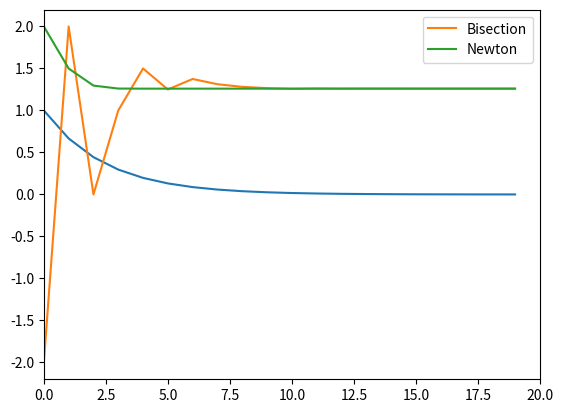

This chart was generated by the following Python code: (Note: this script raises an exception after producing the figure.)
import numpy as np
import matplotlib.pyplot as plt
import copy

## Nonlinear solvers: Newton method vs bisection method

# One needs the derivative of the original function for Newton method. Here it is given analytically.

# It can also be estimated with central or other differencing schemes (e.g. Secant method).

# For Newton method to converge, we need to be 'sufficiently' close to the root of the nonlinear equation and the function needs to be sufficiently smooth (differentiable; actually in practice often twice differentiable). Under certain conditions, the convergence is quadratic.

# For bisection method we only need a continuous function and a change of sign between the endpoints of the interval. However, convergence is only linear.

# Take the function $x^3$ first. Analytic root is $0$. Our starting point for Newton method is $1$.

# Function is x^3
def f(x):
    v=x**3
    return v

# Derivative of function, here analytically
def f_deriv(x):
    dv=3*x**2
    return dv

# Array to save iteration results
x_N1=np.zeros(20)

# Initial guess
x_N1[0]=1.

# Newton method with 20 iterations
for i in np.arange(1,20):
    x_N1[i] = x_N1[i-1] - f(x_N1[i-1]) / f_deriv(x_N1[i-1])

# Plotting solution; analytic  root should be 0
plt.plot(x_N1)
plt.xlim([0,20])
plt.grid()

# In this case, convergence is relatively slow. One can observe a saddle point of the function at the root $0$ which causes the slower convergence. Shown below is the error with respect to the analytical solution for each iteration.

# Plotting of iterations
for i in np.arange(0,20):
    print('%.52f' % np.abs(x_N1[i]-0))

# Next, we try the function $x^3-2$. We use both bisection method and Newton method. Initial interval is $[-2,2]$ and initial guess for Newton method is 2. Analytic solution is $2^{1/3}$.

# Function is x^3-2
def f(x):
    v = x**3 - 2
    return v

# Derivative of function, here analytically
def f_deriv(x):
    dv = 3 * x**2
    return dv

# Array to save iteration results
x_B=np.zeros(20)

#Endpoints of initial interval for bisection method.
x_B[0]=-2.
x_B[1]=2.
a = -2.
b = 2.

# Bisection method; One needs to first check that it works (i.e. sign change).
if(f(a)*f(b) < 0):
    for i in np.arange(2,20):
        # Bisect
        x_B[i] = (b + a) / 2.0
        # Pick the right half of the interval, so that a sign change occurs
        if (f(x_B[i]))*(f(a))<0:
            b=x_B[i]
        else:
            a=x_B[i]
        #Break off, if we found the solution; in practice, a sufficiently close solution would also work
        #e.g., np.abs(f(x_B[i]))<10**-7 or something like that
        #or the difference between two new iterations is very small,
        #i.e. the update from one iteration to the next is smaller than some threshold
        if (f(x_B[i]))==0:
            print('Found root')
            break
else:
    print('No sign change; bisection does not work!')

# Netwon method; same as before:
x_N = np.zeros(20)
x_N[0] = 2.0
for i in np.arange(1,20):
    x_N[i]=x_N[i-1]-(f(x_N[i-1]))/(f_deriv(x_N[i-1]))

# Plotting iterations for both methods (orange: Newton, blue: bisection)
plt.plot(x_B, label='Bisection')
plt.plot(x_N, label='Newton')
plt.legend()
plt.xlim([0,20])
plt.grid()


# Error of bisection method for each iteration. One can see a linear reduction of error. Sometimes error gets larger again, as the selection of the interval changes (left or right part of bisected interval).

for i in np.arange(0,20):
    print('%.52f' % np.abs(x_B[i]-x_true))


# Error of Newton method for each iteration. One can see a quadratic reduction of error. As the error gets smaller, especially below $1$, the amount of correct digits suddenly increases drastically from one iteration to the next. We need only 7 iterations (excluding the initial guess) to reach machine precision.

for i in np.arange(0,20):
    print('%.52f' % np.abs(x_N[i]-x_true))


# # Nonlinear solver, 2D-Newton method (can be extended to any higher dimension)

# Application of the Newton Method to the function $f(x,y)=(x^2-64, x+y^3)^T$. One needs the Jacobian matrix (i.e. matrix of partial derivatives) for this. Here it is given analytically.

# Similar as for the 1D case, it can also be estimated with central or other differencing schemes.

# For Newton method to converge, we need to be 'sufficiently' close to the root of the nonlinear equation and the function needs to be sufficiently smooth (differentiable).

# If it converges and certain conditions hold, the convergence is quadratic.

#F unction (x^2-64, x+y^3)
def f(x):
    v=[x[0]**2-64.,x[0]+x[1]**3]
    return v

# Derivative of function, here analytically
def f_deriv(x):
    dv=[[2*x[0], 0],[1,3.*x[1]**2]]
    return dv

# Starting point and iteration
x=np.array([1.,-2.])
x_o=np.array([0.,0.])
i=1

# Do Newton iteration until the difference between successive steps is <=10^-4
while (np.linalg.norm(x-x_o)>10**-4):
    x_o=x
    fu=f(x)
    dfu=f_deriv(x)
    in_dfu=np.linalg.inv(dfu)
    x=x-in_dfu.dot(fu)
    i+=1
print('Solution estimate is ', x, ' after ', i, ' iterations ' )
